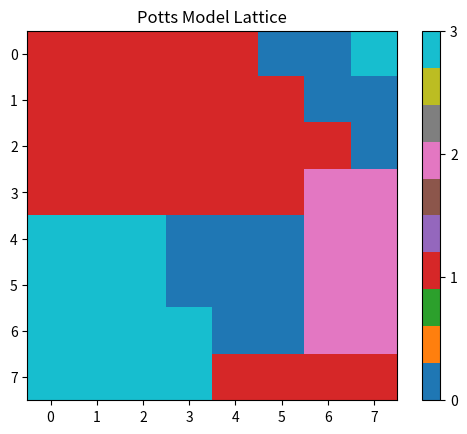

Python code for this plot:
import random
import numpy as np
import matplotlib.pyplot as plt

N = 10  # Size of the lattice
q = 5  # Number of spin states
num_steps = 1000  # Number of simulation steps

# Initialize the lattice
states = np.array([[random.randint(0, q-1) for _ in range(N)] for _ in range(N)])

row = np.tile(np.arange(4), (4, 1)).T
rows = np.vstack((row[-1], row, row[0]))
rows = np.hstack((rows[:,-1][:, np.newaxis], rows, rows[:,0][:, np.newaxis]))

col = np.tile(np.arange(4), (4, 1))
cols = np.vstack((col[-1], col, col[0]))
cols = np.hstack((cols[:,-1][:, np.newaxis], cols, cols[:,0][:, np.newaxis]))

rc = np.zeros_like(rows, dtype=object)
for i, (R, C) in enumerate(zip(rows, cols)):
    for j, (r, c) in enumerate(zip(R, C)):
        rc[i, j] = [r, c]


for step in range(num_steps):
    print(step)
    for ni in range(1,N-1):
        for nj in range(1,N-1):
            current_sate = states[ni][nj]
            a = current_sate == states[ni-1][nj+0]
            b = current_sate == states[ni-1][nj-1]
            c = current_sate == states[ni+0][nj-1]
            d = current_sate == states[ni+1][nj-1]
            e = current_sate == states[ni+1][nj+0]
            f = current_sate == states[ni+1][nj+1]
            g = current_sate == states[ni+0][nj+1]
            h = current_sate == states[ni-0][nj+1]
            e0 = 1*a+1*b+1*c+1*d+1*e+1*f+1*g+1*h
            new_state = random.randint(0, q-1)
            a = new_state == states[ni-1][nj+0]
            b = new_state == states[ni-1][nj-1]
            c = new_state == states[ni+0][nj-1]
            d = new_state == states[ni+1][nj-1]
            e = new_state == states[ni+1][nj+0]
            f = new_state == states[ni+1][nj+1]
            g = new_state == states[ni+0][nj+1]
            h = new_state == states[ni-0][nj+1]
            e1 = 1*a+1*b+1*c+1*d+1*e+1*f+1*g+1*h
            if e0-e1 < 0.0:
                states[ni][nj] = new_state

states = states[1:-1, 1:-1]

# Plotting the lattice configuration
plt.imshow(states, cmap='tab10')
plt.colorbar(ticks=range(q))
plt.title("Potts Model Lattice")
plt.show()